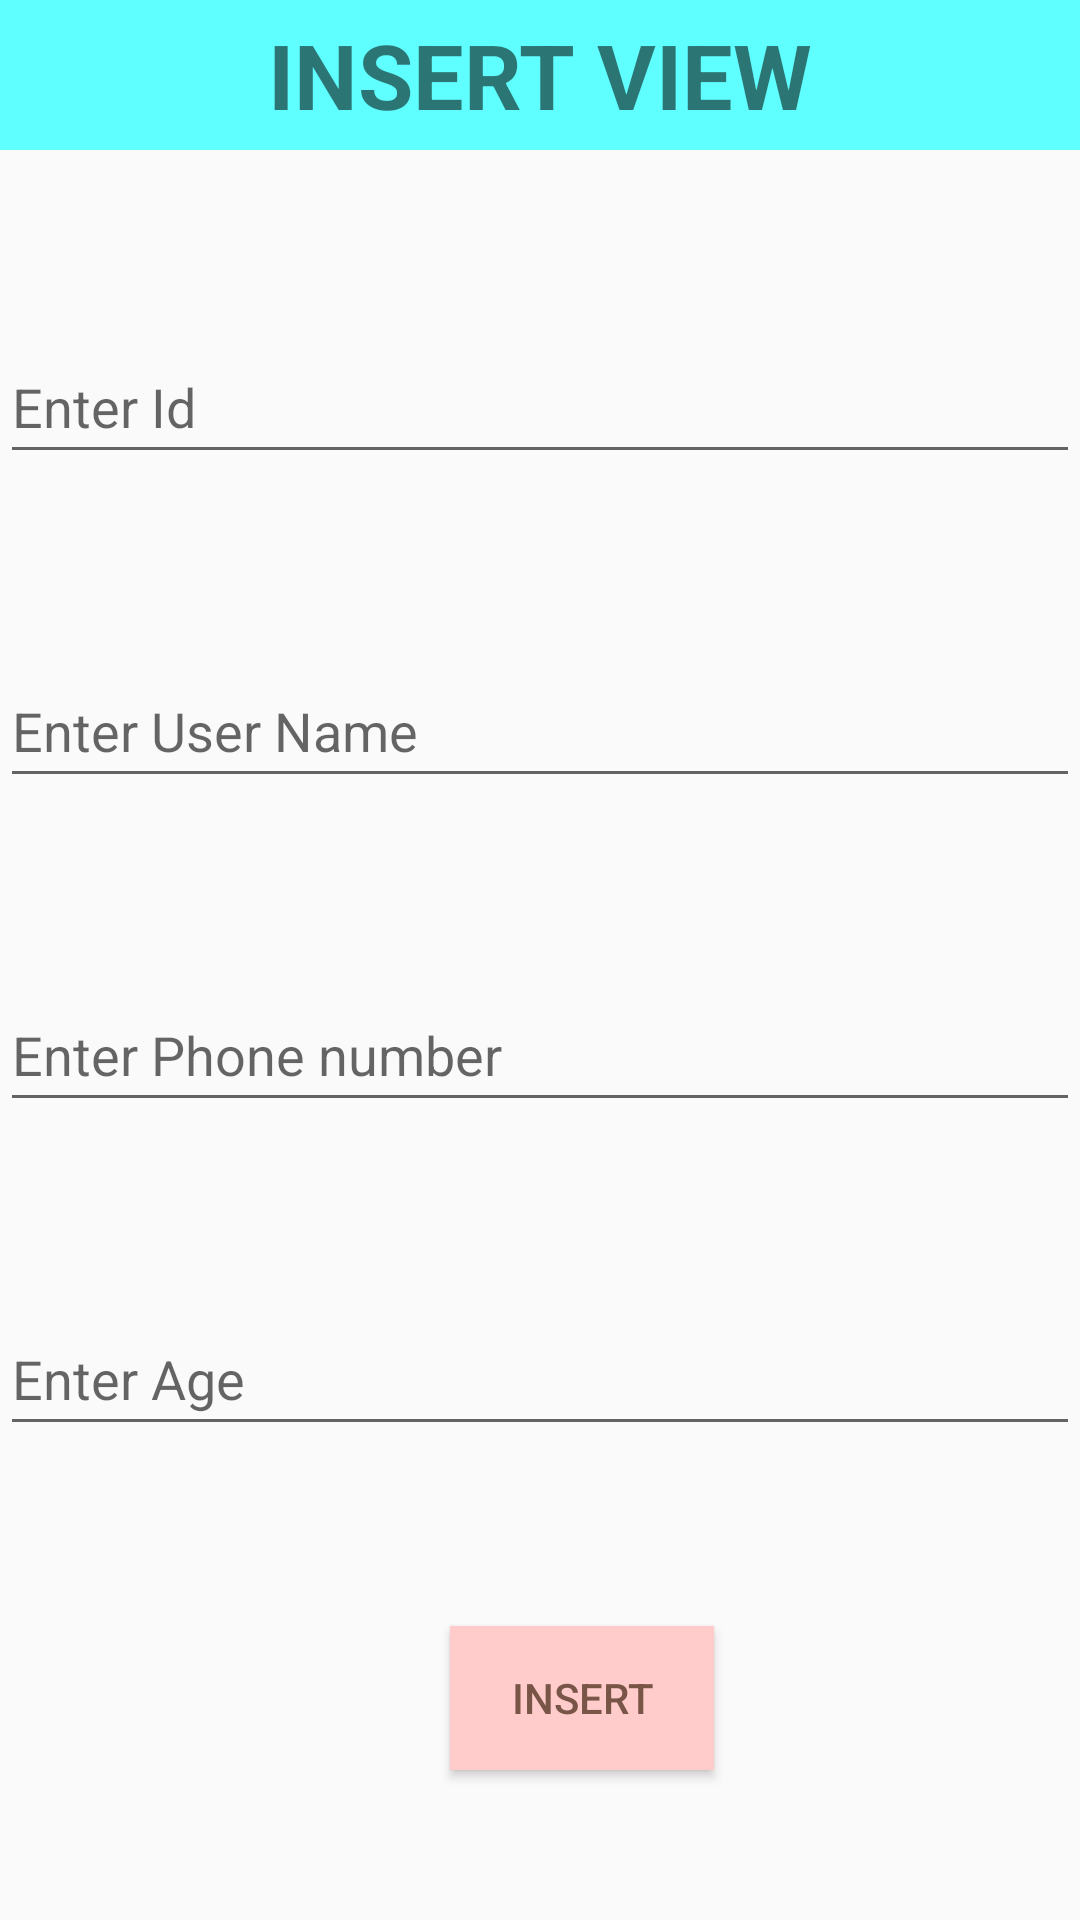

Reconstruct the res/layout file that produces this screen, plus the resources it refers to.
<!-- AndroidManifest.xml: application theme Theme.Databaseminiproject -->
<!-- res/layout/activity_iactivity.xml -->
<?xml version="1.0" encoding="utf-8"?>
<androidx.constraintlayout.widget.ConstraintLayout xmlns:android="http://schemas.android.com/apk/res/android"
    xmlns:app="http://schemas.android.com/apk/res-auto"
    xmlns:tools="http://schemas.android.com/tools"
    android:layout_width="match_parent"
    android:layout_height="match_parent"
    tools:context=".iActivity">

    <TextView
        android:id="@+id/InsertView"
        android:layout_width="match_parent"
        android:layout_height="50dp"
        android:layout_marginTop="0dp"
        android:gravity="center"
        android:background="#60FFFF"
        android:text="INSERT VIEW"
        android:textAlignment="center"
        android:textSize="30dp"
        android:textStyle="bold"
        app:layout_constraintStart_toStartOf="parent"
        app:layout_constraintTop_toTopOf="parent" />

    <EditText
        android:id="@+id/id"
        android:layout_width="match_parent"
        android:layout_height="wrap_content"
        android:layout_marginTop="60dp"
        android:ems="10"
        android:hint="Enter Id"
        android:inputType="textPersonName"
        android:minHeight="48dp"
        android:text=""
        app:layout_constraintStart_toStartOf="parent"
        app:layout_constraintTop_toBottomOf="@+id/InsertView" />

    <EditText
        android:id="@+id/name"
        android:layout_width="match_parent"
        android:layout_height="wrap_content"
        android:layout_marginTop="60dp"
        android:ems="10"
        android:hint="Enter User Name"
        android:inputType="textPersonName"
        android:minHeight="48dp"
        android:text=""
        app:layout_constraintStart_toStartOf="parent"
        app:layout_constraintTop_toBottomOf="@+id/id" />

    <EditText
        android:id="@+id/phno"
        android:layout_width="match_parent"
        android:layout_height="wrap_content"
        android:layout_marginTop="60dp"
        android:ems="10"
        android:hint="Enter Phone number"
        android:inputType="textPersonName"
        android:minHeight="48dp"
        android:text=""
        app:layout_constraintStart_toStartOf="parent"
        app:layout_constraintTop_toBottomOf="@+id/name" />

    <EditText
        android:id="@+id/age"
        android:layout_width="match_parent"
        android:layout_height="wrap_content"
        android:layout_marginTop="60dp"
        android:ems="10"
        android:hint="Enter Age"
        android:inputType="textPersonName"
        android:minHeight="48dp"
        android:text=""
        app:layout_constraintStart_toStartOf="parent"
        app:layout_constraintTop_toBottomOf="@+id/phno" />

    <Button
        android:id="@+id/button_insert"
        android:layout_width="wrap_content"
        android:layout_height="wrap_content"
        android:layout_marginStart="150dp"
        android:layout_marginTop="60dp"
        android:background="#ffcccb"
        android:text="Insert"
        android:textColor="#795548"
        app:layout_constraintStart_toStartOf="parent"
        app:layout_constraintTop_toBottomOf="@+id/age" />


</androidx.constraintlayout.widget.ConstraintLayout>
<!-- resources referenced by this layout -->
<resources>
  <style name="Theme.Databaseminiproject" parent="Theme.AppCompat.DayNight.NoActionBar">
          
          <item name="colorPrimary">@color/purple_500</item>
          <item name="colorPrimaryVariant">@color/purple_700</item>
          <item name="colorOnPrimary">@color/white</item>
          
          <item name="colorSecondary">@color/teal_200</item>
          <item name="colorSecondaryVariant">@color/teal_700</item>
          <item name="colorOnSecondary">@color/black</item>
          
          <item name="android:statusBarColor" tools:targetApi="l">?attr/colorPrimaryVariant</item>
          
      </style>
  <!-- not gathered from this repository: default colours our renderer supplied (Android Studio template values) -->
  <color name="purple_500">#FF6200EE</color>
  <color name="purple_700">#FF3700B3</color>
  <color name="teal_200">#FF03DAC5</color>
  <color name="teal_700">#FF018786</color>
  <color name="black">#FF000000</color>
  <color name="white">#FFFFFFFF</color>
</resources>
